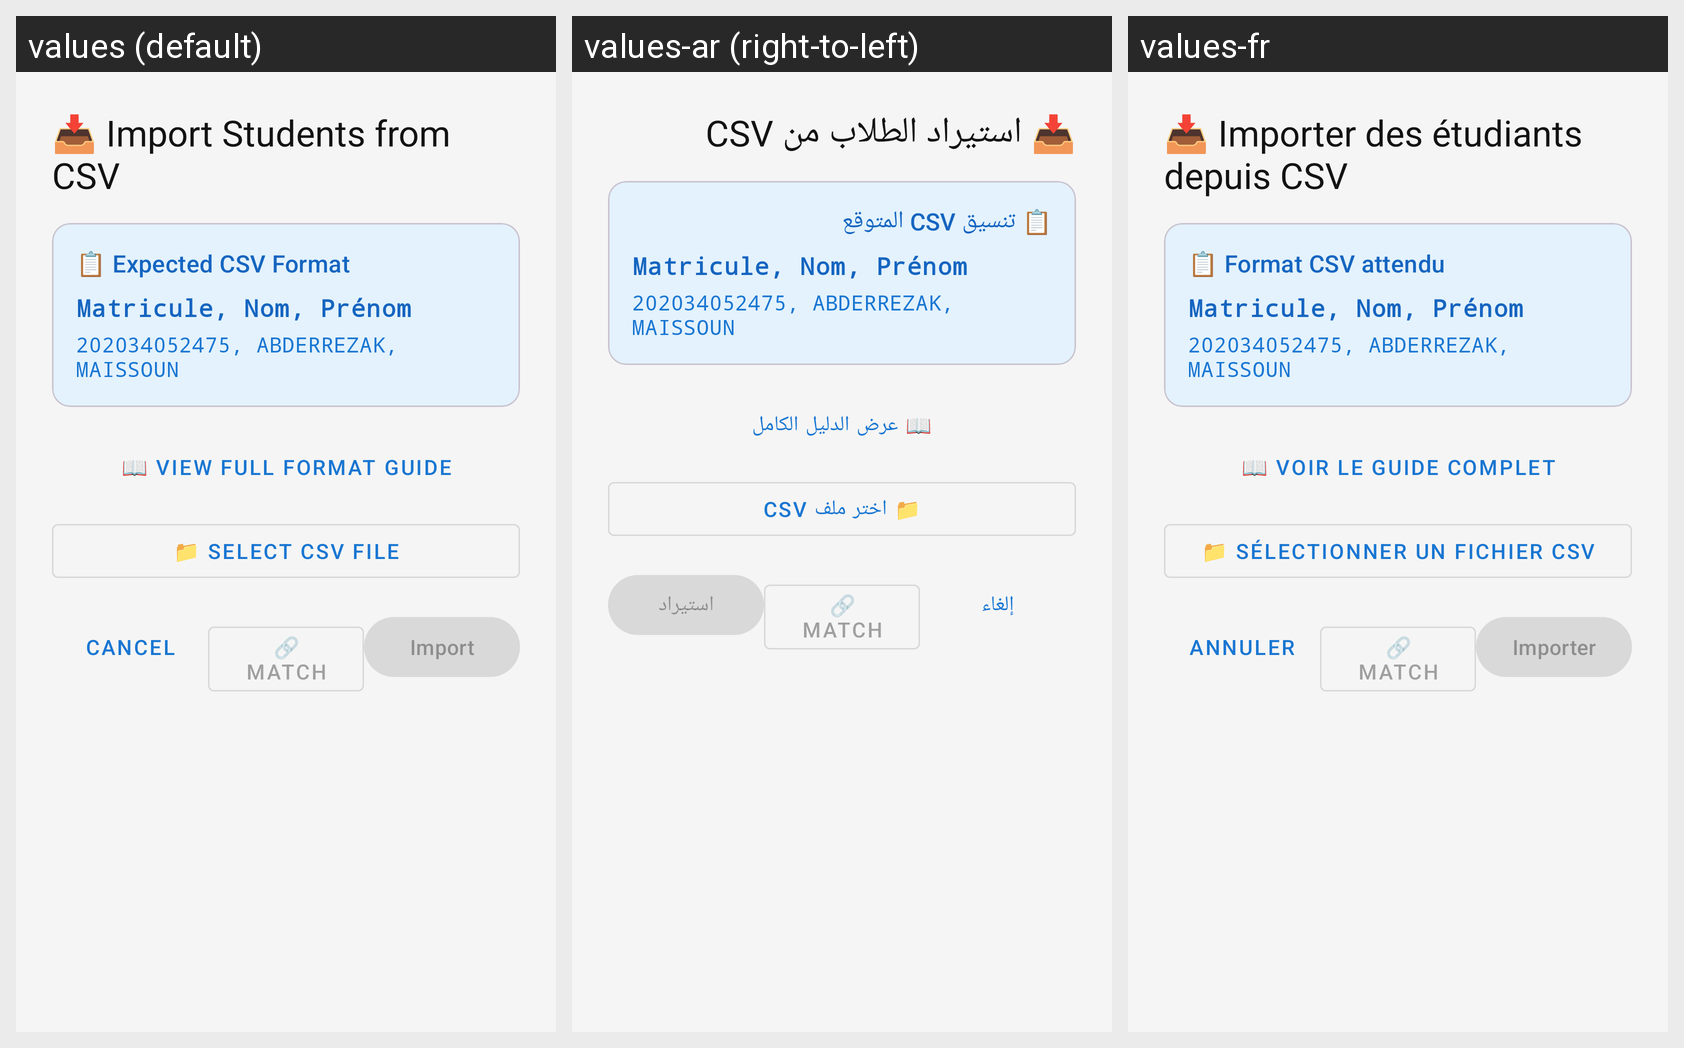

Here is an Android app screen in its default locale and in the app's own translations. Write out the translated-string differences for the strings that appear on this screen.
Android screen res/layout/dialog_import_students.xml rendered under 3 locales, left to right: values (default), values-ar (right-to-left), values-fr. Device: Nexus 5 (rendered at 1080×1920; each locale shown at half size, 540×960, under a caption strip naming it); theme Theme.AdditioApp.
Strings drawn on this screen, with the default value and each locale's value (text and hints the layout hard-codes, and strings that could not be matched under every locale, appear in the picture but are not listed):

dialog_import_students
  values: 📥 Import Students from CSV
  values-ar: 📥 استيراد الطلاب من CSV
  values-fr: 📥 Importer des étudiants depuis CSV

label_expected_csv_format
  values: 📋 Expected CSV Format
  values-ar: 📋 تنسيق CSV المتوقع
  values-fr: 📋 Format CSV attendu

label_csv_header
  values: Matricule, Nom, Prénom
  values-ar: Matricule, Nom, Prénom
  values-fr: Matricule, Nom, Prénom

label_csv_example
  values: 202034052475, ABDERREZAK, MAISSOUN
  values-ar: 202034052475, ABDERREZAK, MAISSOUN
  values-fr: 202034052475, ABDERREZAK, MAISSOUN

action_view_format_guide
  values: 📖 View Full Format Guide
  values-ar: 📖 عرض الدليل الكامل
  values-fr: 📖 Voir le guide complet

action_select_csv_file
  values: 📁 Select CSV File
  values-ar: 📁 اختر ملف CSV
  values-fr: 📁 Sélectionner un fichier CSV

action_cancel
  values: Cancel
  values-ar: إلغاء
  values-fr: Annuler

action_import
  values: Import
  values-ar: استيراد
  values-fr: Importer
